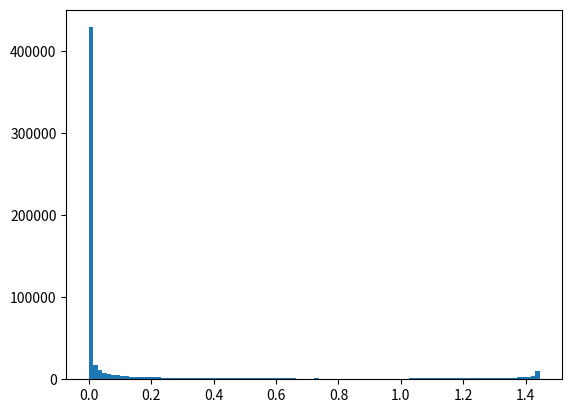

Write Python code to recreate this figure.
import numpy as np
import matplotlib.pyplot as plt


def apply(f, dist_f, n_samples=10000):
    dist_samples = dist_f(size=n_samples)
    transformed = f(dist_samples)
    return transformed


if __name__ == "__main__":
    a = np.random.uniform(-10, 10)
    b = np.random.uniform(0, 10)
    dist_f = lambda size: np.random.normal(a, b, size=size)

    # f = lambda x: abs(x)**0.5 - abs(x)**0.4
    f = lambda x: x**-x

    xs = apply(f, dist_f, n_samples=1000000)
    plt.hist(xs, bins=100)
    plt.show()
